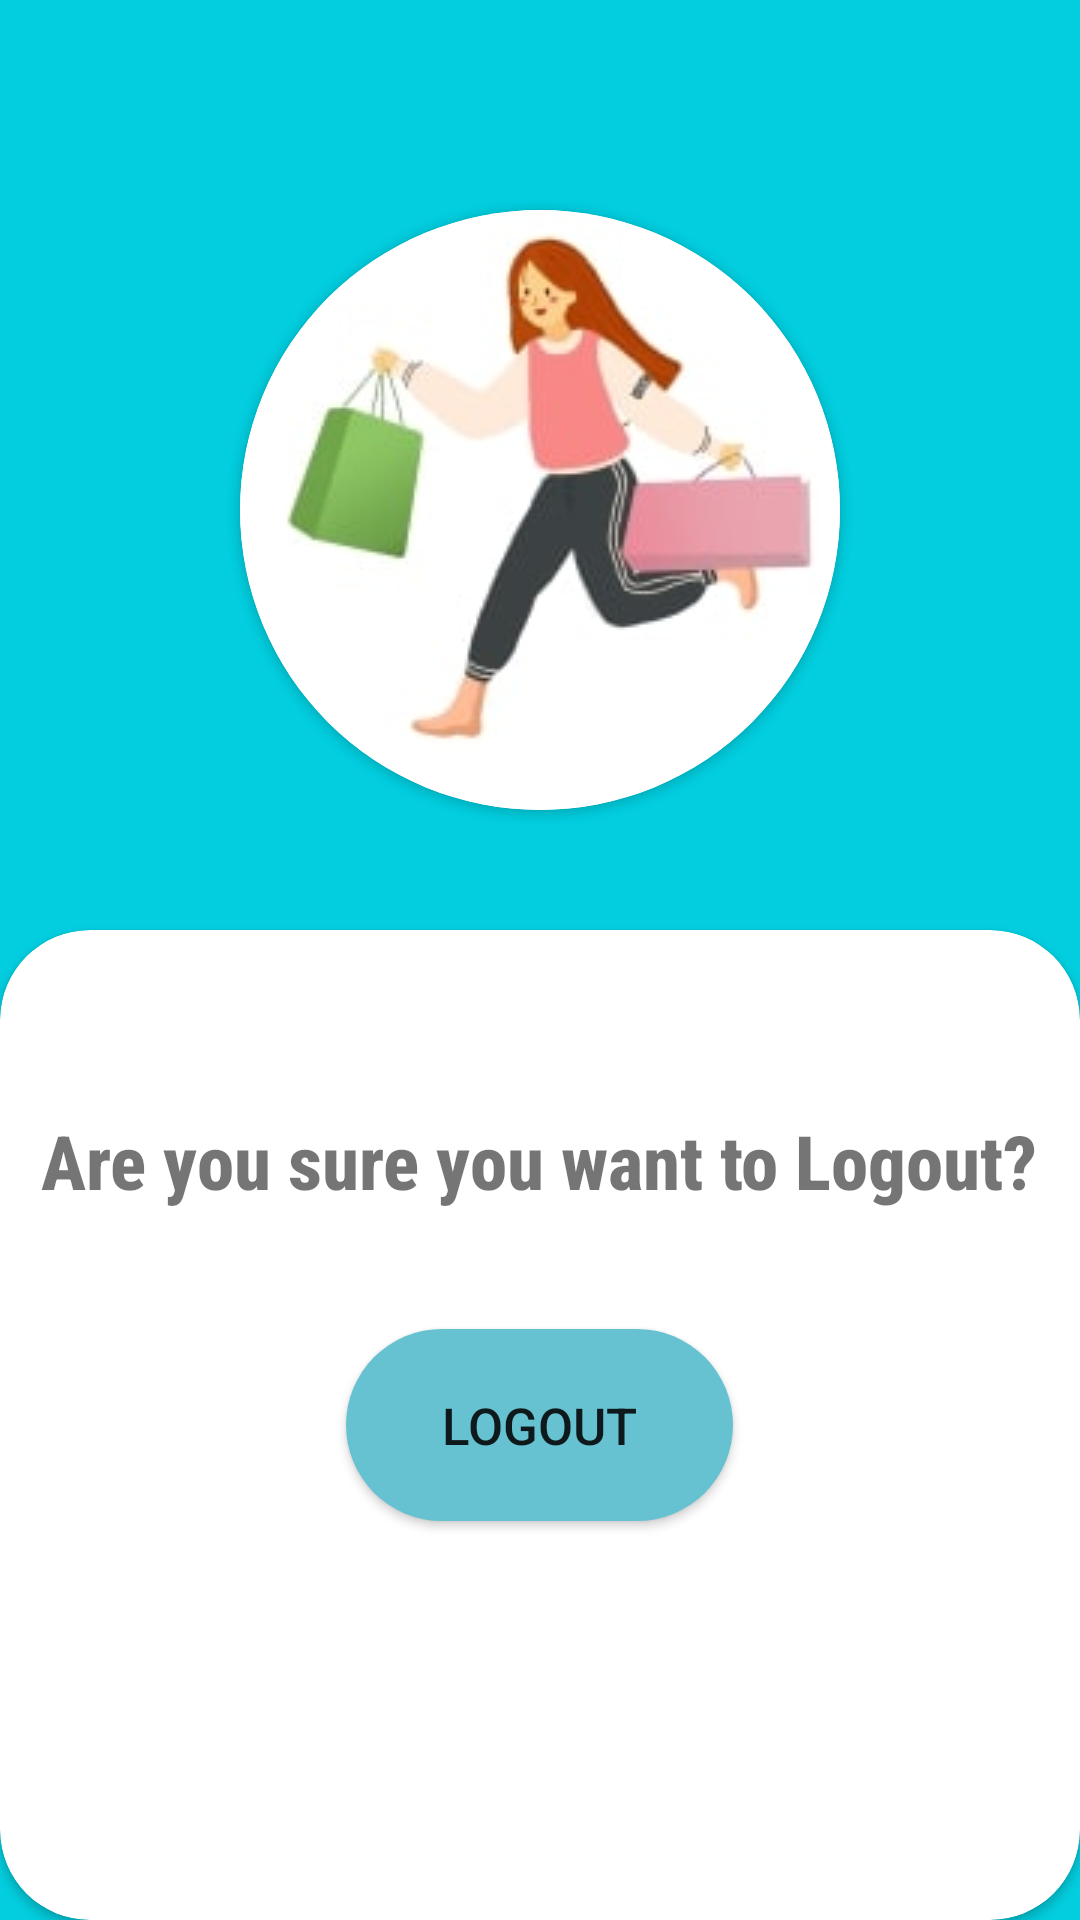

Write the Android layout XML for this screen, with the resource values it uses.
<!-- AndroidManifest.xml: application theme Theme.OnlineShopping -->
<!-- res/layout/fragment_signout.xml -->
<?xml version="1.0" encoding="utf-8"?>
<RelativeLayout xmlns:android="http://schemas.android.com/apk/res/android"
    xmlns:app="http://schemas.android.com/apk/res-auto"
    xmlns:tools="http://schemas.android.com/tools"
    android:layout_width="match_parent"
    android:layout_height="match_parent"
    android:background="@color/bluish">

    
    <androidx.cardview.widget.CardView
        android:id="@+id/Logo"
        android:layout_width="wrap_content"
        android:layout_height="wrap_content"
        android:layout_marginTop="70dp"
        app:cardCornerRadius="100dp"
        android:layout_centerHorizontal="true">

        <ImageView
            android:layout_width="wrap_content"
            android:layout_height="wrap_content"
            android:src="@drawable/shopping" />
    </androidx.cardview.widget.CardView>

    <androidx.cardview.widget.CardView
        android:layout_width="match_parent"
        android:layout_height="match_parent"
        android:layout_below="@id/Logo"
        android:layout_marginTop="40dp"
        android:layout_centerHorizontal="true"
        app:cardCornerRadius="30dp">

        <TextView
            android:layout_width="wrap_content"
            android:layout_height="wrap_content"
            android:text="@string/Logoutverify"
            android:textSize="25sp"
            android:layout_gravity="center_horizontal"
            android:layout_marginTop="60dp"
            android:fontFamily="sans-serif-condensed-medium"
            android:textStyle="bold"/>

        <Button
            android:id="@+id/LogoutBtn"
            android:layout_width="129dp"
            android:layout_height="64dp"
            android:layout_gravity="center"
            android:background="@drawable/rounded_corner"
            android:text="@string/Logbtn"
            android:textSize="17sp"/>

    </androidx.cardview.widget.CardView>

</RelativeLayout>
<!-- resources referenced by this layout -->
<resources>
  <color name="bluish">#02CEDF</color>
  <!-- drawable rounded_corner (drawable) -->
  <?xml version="1.0" encoding="utf-8"?>
  <shape xmlns:android="http://schemas.android.com/apk/res/android"
      xmlns:tools="http://schemas.android.com/tools">
      <corners android:radius="100dp" />
      <solid android:color="@color/lightBlue" />
  </shape>
  <!-- drawable shopping: jpg bitmap (drawable, 5402 bytes) -->
  <string name="Logbtn">LogOut</string>
  <string name="Logoutverify">Are you sure you want to Logout?</string>
  <style name="Theme.OnlineShopping" parent="Theme.AppCompat.Light.NoActionBar">
          
          <item name="colorPrimary">@color/purple_500</item>
          <item name="colorPrimaryVariant">@color/purple_700</item>
          <item name="colorOnPrimary">@color/white</item>
          
          <item name="colorSecondary">@color/teal_200</item>
          <item name="colorSecondaryVariant">@color/teal_700</item>
          <item name="colorOnSecondary">@color/black</item>
          
          <item name="android:statusBarColor">?attr/colorPrimaryVariant</item>
          
      </style>
  <color name="lightBlue">#66C1D1</color>
  <color name="purple_500">#FF6200EE</color>
  <color name="purple_700">#FF3700B3</color>
  <color name="white">#FFFFFFFF</color>
  <color name="teal_200">#FF03DAC5</color>
  <color name="teal_700">#A7F6F5</color>
  <color name="black">#FF000000</color>
</resources>
